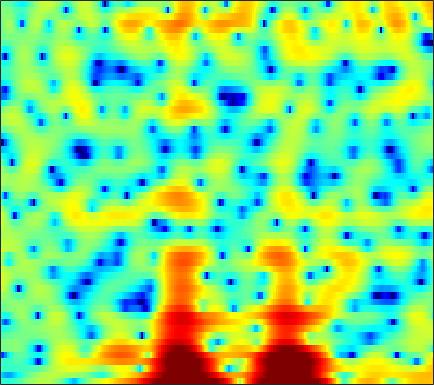

The table this chart was drawn from, first rows:
-3.5958, -3.9486, -4.2879, -4.4281, -4.3894, -4.131, -3.6408, -3.1684, -2.477, -1.7484, -1.0293, -0.51714, 0.11839, 0.70207, 1.0942, 1.5422, 1.9026, 2.1151, 2.3194, 2.4446, 2.4809, 2.4349, 2.2713, 1.984
-7.882, -8.837, -9.971, -10.59, -10.51, -9.669, -8.362, -7.297, -5.914, -4.648, -3.514, -2.752, -1.843, -1.044, -0.5069, 0.133, 0.7006, 1.081, 1.521, 1.892, 2.196, 2.382, 2.575, 2.701
-3.317, -3.445, -3.584, -3.676, -3.7, -3.679, -3.606, -3.517, -3.395, -3.268, -3.151, -3.075, -2.983, -2.901, -2.818, -2.648, -2.371, -2.081, -1.577, -0.9566, -0.2575, 0.2906, 1.025, 1.73
-3.434, -3.645, -3.688, -3.5, -3.272, -2.934, -2.632, -2.477, -2.405, -2.545, -2.906, -3.349, -4.232, -5.558, -6.954, -9.671, -14.34, -20.43, -16.96, -9.931, -5.751, -3.491, -1.125, 0.7381
-14.49, -16.22, -11.32, -7.424, -5.493, -3.717, -2.583, -2.02, -1.635, -1.593, -1.832, -2.176, -2.824, -3.619, -4.258, -5.053, -5.639, -5.793, -5.48, -4.605, -3.303, -2.165, -0.6122, 0.8805
-0.3898, -0.4904, -0.4444, -0.2578, -0.08719, 0.1205, 0.2345, 0.2355, 0.0822, -0.285, -0.8959, -1.542, -2.703, -4.295, -5.865, -8.699, -13.12, -18.7, -19.44, -11.59, -7.051, -4.632, -2.135, -0.1861
-0.3718, -0.2195, -0.03615, 0.1154, 0.2037, 0.2934, 0.3147, 0.2772, 0.1577, -0.06982, -0.4143, -0.7521, -1.305, -1.959, -2.478, -3.143, -3.654, -3.846, -3.741, -3.197, -2.349, -1.607, -0.6059, 0.3303
-2.726, -2.403, -2.027, -1.694, -1.456, -1.16, -0.8977, -0.7389, -0.5688, -0.4505, -0.3886, -0.3689, -0.3742, -0.3981, -0.4222, -0.4423, -0.417, -0.3532, -0.2013, 0.02257, 0.2993, 0.5297, 0.8405, 1.136
-4.97, -4.913, -4.705, -4.281, -3.845, -3.163, -2.451, -1.943, -1.343, -0.8543, -0.4864, -0.2823, -0.0845, 0.04901, 0.1242, 0.2233, 0.3392, 0.4565, 0.654, 0.8917, 1.153, 1.356, 1.606, 1.798
-8.96, -11.53, -14.58, -12.25, -9.144, -5.884, -3.578, -2.299, -1.059, -0.255, 0.1888, 0.3079, 0.2278, -0.06391, -0.3664, -0.7787, -1.037, -1.016, -0.6556, 0.0111, 0.8176, 1.409, 2.103, 2.621
-4.079, -4.818, -5.258, -4.647, -3.642, -2.095, -0.7159, 0.1246, 0.9263, 1.346, 1.373, 1.125, 0.3489, -1.036, -2.627, -5.926, -12.24, -21.03, -10.52, -4.75, -1.462, 0.2026, 1.75, 2.746
-1.41, -1.137, -0.7878, -0.4098, -0.1197, 0.2621, 0.6435, 0.8855, 1.107, 1.172, 1.062, 0.849, 0.3883, -0.2912, -0.9164, -1.79, -2.454, -2.616, -2.261, -1.417, -0.431, 0.2421, 0.9346, 1.361
-0.5909, -0.2756, -0.01067, 0.1311, 0.1847, 0.2084, 0.214, 0.2161, 0.232, 0.2851, 0.346, 0.3976, 0.4571, 0.5027, 0.5175, 0.5448, 0.5792, 0.6255, 0.715, 0.8267, 0.9105, 0.927, 0.8508, 0.6289
1.37, 1.261, 0.9293, 0.3917, -0.123, -0.9158, -1.741, -2.26, -2.594, -2.399, -1.769, -1.166, -0.3339, 0.4113, 0.8889, 1.387, 1.737, 1.909, 2.033, 2.035, 1.903, 1.714, 1.346, 0.8159
3.522, 3.046, 2.16, 0.8857, -0.3887, -2.717, -6.24, -10.46, -21.97, -12.48, -6.456, -3.821, -1.443, 0.1526, 1.005, 1.801, 2.276, 2.473, 2.551, 2.427, 2.15, 1.851, 1.348, 0.7298
4.373, 3.887, 3.076, 2.072, 1.182, -0.1314, -1.482, -2.379, -3.037, -2.813, -1.939, -1.145, -0.1456, 0.6683, 1.104, 1.46, 1.573, 1.496, 1.183, 0.6683, -0.003625, -0.5847, -1.407, -2.18
4.292, 3.858, 3.236, 2.625, 2.186, 1.663, 1.226, 1.002, 0.8453, 0.8245, 0.9294, 1.045, 1.183, 1.253, 1.227, 1.048, 0.6588, 0.2001, -0.6675, -1.856, -3.456, -4.962, -7.324, -9.718
3.629, 2.934, 2.065, 1.413, 1.127, 1.011, 1.135, 1.319, 1.591, 1.803, 1.956, 2.012, 2.004, 1.879, 1.712, 1.37, 0.8488, 0.3376, -0.5664, -1.805, -3.513, -5.148, -7.987, -11.39
1.968, 0.07, -3.1, -6.088, -6.147, -3.715, -1.298, 0.01615, 1.188, 1.886, 2.175, 2.198, 2.048, 1.767, 1.532, 1.23, 1.002, 0.8434, 0.6034, 0.2733, -0.1632, -0.5646, -1.135, -1.593
2.52, 0.9642, -1.506, -3.515, -3.59, -2.038, -0.2494, 0.7301, 1.486, 1.7, 1.366, 0.7644, -0.4631, -2.035, -3.184, -3.907, -3.255, -2.272, -0.9444, 0.1075, 0.8185, 1.131, 1.343, 1.359
3.529, 3.242, 2.862, 2.541, 2.4, 2.335, 2.304, 2.223, 1.979, 1.386, 0.3831, -0.7363, -2.931, -6.238, -9.827, -13.53, -9.17, -5.997, -3.142, -1.311, -0.1883, 0.3411, 0.6969, 0.6931
2.532, 2.691, 2.785, 2.758, 2.688, 2.539, 2.311, 2.094, 1.712, 1.182, 0.5138, -0.07295, -0.9397, -1.798, -2.304, -2.635, -2.519, -2.22, -1.668, -1.134, -0.753, -0.5856, -0.5518, -0.7464
1.843, 2.01, 2.078, 2.045, 1.963, 1.799, 1.602, 1.442, 1.182, 0.9303, 0.6473, 0.4294, 0.1457, -0.1179, -0.2926, -0.4722, -0.5971, -0.664, -0.7358, -0.8357, -0.9651, -1.108, -1.365, -1.658
2.31, 2.178, 1.89, 1.523, 1.23, 0.8659, 0.5884, 0.4394, 0.3675, 0.3887, 0.4626, 0.5254, 0.5968, 0.6392, 0.6345, 0.5672, 0.4325, 0.2833, -0.02358, -0.4484, -0.9957, -1.474, -2.149, -2.79
3.67, 3.039, 2.032, 0.8022, -0.1823, -1.398, -2.192, -2.309, -1.834, -1.038, -0.1772, 0.3907, 1.001, 1.427, 1.648, 1.794, 1.771, 1.633, 1.262, 0.635, -0.3465, -1.365, -3.21, -5.799
4.106, 3.02, 1.218, -1.2, -3.654, -8.688, -19.91, -16.65, -8.149, -4.296, -2.035, -0.9081, 0.1069, 0.758, 1.093, 1.428, 1.653, 1.732, 1.708, 1.45, 0.8705, 0.1498, -1.28, -3.224
2.006, 0.9079, -0.652, -2.204, -3.391, -4.845, -5.776, -5.761, -5.024, -4.106, -3.378, -3.155, -3.193, -3.464, -3.65, -3.492, -2.732, -1.92, -0.8549, -0.01476, 0.5474, 0.7841, 0.9434, 1.001
-1.54, -3.191, -4.616, -4.715, -4.239, -3.456, -2.795, -2.408, -2.124, -2.116, -2.591, -3.357, -5.22, -8.723, -13.81, -23.85, -10.39, -6.184, -2.873, -0.7854, 0.5594, 1.264, 1.93, 2.389
-4.418, -8.935, -15.27, -8.795, -5.333, -2.559, -0.8768, -0.09396, 0.4671, 0.6377, 0.3685, -0.06422, -0.9725, -2.068, -2.752, -3.014, -2.336, -1.466, -0.2961, 0.6973, 1.363, 1.686, 1.881, 1.914
0.4646, -0.2533, -0.7818, -0.6904, -0.2973, 0.3917, 1.061, 1.47, 1.865, 2.058, 2.088, 2.012, 1.791, 1.525, 1.332, 1.122, 0.9766, 0.89, 0.746, 0.5082, 0.1263, -0.2715, -1.004, -1.972
1.901, 1.651, 1.417, 1.315, 1.333, 1.467, 1.673, 1.848, 2.097, 2.277, 2.393, 2.407, 2.356, 2.188, 1.981, 1.602, 1.095, 0.6195, -0.1449, -1.113, -2.259, -3.258, -4.729, -6.466
2.007, 1.741, 1.401, 1.137, 1.018, 1.01, 1.185, 1.423, 1.805, 2.225, 2.573, 2.764, 2.889, 2.826, 2.643, 2.194, 1.483, 0.7625, -0.4852, -2.075, -4.055, -5.749, -8.159, -10.2
1.395, 0.7594, -0.2142, -1.221, -1.846, -2.173, -1.695, -0.8861, 0.3662, 1.627, 2.662, 3.272, 3.808, 4.045, 4.024, 3.712, 3.045, 2.295, 0.8921, -1.02, -3.656, -6.333, -11.59, -22.96
-0.901, -1.954, -3.963, -7.087, -10.97, -22.12, -12.46, -7.193, -2.973, -0.2283, 1.689, 2.733, 3.716, 4.296, 4.485, 4.443, 4.076, 3.582, 2.644, 1.383, -0.1542, -1.448, -3.166, -4.477
-4.245, -4.888, -5.845, -6.825, -7.429, -7.539, -6.421, -4.973, -2.857, -0.9434, 0.6503, 1.596, 2.569, 3.218, 3.512, 3.666, 3.578, 3.366, 2.915, 2.292, 1.549, 0.9648, 0.1754, -0.5413
-8.861, -9, -8.453, -7.472, -6.584, -5.329, -4.011, -3.015, -1.683, -0.4611, 0.6047, 1.288, 2.013, 2.534, 2.8, 2.992, 3.013, 2.936, 2.719, 2.403, 2.003, 1.659, 1.165, 0.6196
-24.55, -23.27, -13.9, -9.377, -7.09, -4.808, -3.052, -1.972, -0.757, 0.2277, 1.004, 1.468, 1.935, 2.245, 2.382, 2.461, 2.436, 2.363, 2.216, 2.028, 1.81, 1.616, 1.328, 0.9862
-8.55, -8.342, -7.004, -5.23, -3.914, -2.366, -1.094, -0.2971, 0.5217, 1.142, 1.563, 1.751, 1.859, 1.816, 1.699, 1.468, 1.203, 1.007, 0.8015, 0.6754, 0.6348, 0.6513, 0.672, 0.6667
-1.879, -1.615, -1.105, -0.4411, 0.07713, 0.7446, 1.32, 1.656, 1.96, 2.084, 2.027, 1.862, 1.471, 0.8847, 0.3303, -0.5553, -1.534, -2.215, -2.845, -2.905, -2.414, -1.837, -1.055, -0.4285
1.051, 1.408, 1.848, 2.277, 2.548, 2.836, 2.992, 2.998, 2.876, 2.541, 2.01, 1.49, 0.6134, -0.4814, -1.503, -3.261, -5.831, -8.668, -14.36, -14.4, -8.447, -5.509, -2.951, -1.423
1.414, 1.928, 2.535, 3.016, 3.284, 3.477, 3.454, 3.259, 2.768, 1.988, 0.9123, -0.008482, -1.281, -2.466, -3.224, -4.148, -5.183, -6.075, -6.938, -6.436, -4.536, -2.962, -1.236, -0.1313
-1.163, -0.3676, 0.5848, 1.338, 1.782, 2.147, 2.216, 2.044, 1.368, 0.148, -1.794, -3.945, -7.866, -11.55, -10.43, -6.976, -4.447, -3.135, -1.869, -0.7862, 0.1952, 0.8438, 1.583, 2.08
-6.659, -5.621, -4.406, -3.207, -2.357, -1.365, -0.6722, -0.4034, -0.4627, -1.101, -2.345, -3.743, -5.979, -7.483, -6.952, -4.837, -2.778, -1.535, -0.277, 0.6276, 1.28, 1.647, 2.005, 2.263
-12.81, -13.11, -12.6, -10.12, -7.807, -5.072, -3.017, -1.917, -0.8931, -0.3539, -0.1974, -0.2062, -0.3042, -0.2983, -0.1547, 0.1937, 0.615, 0.8934, 1.18, 1.27, 1.175, 1.014, 0.7156, 0.4701
-13.6, -16.07, -17.89, -12.94, -9.226, -5.529, -2.904, -1.431, 0.03137, 1.076, 1.781, 2.148, 2.477, 2.682, 2.766, 2.788, 2.705, 2.538, 2.126, 1.451, 0.4189, -0.6602, -2.569, -4.973
-7.024, -6.971, -6.473, -5.439, -4.401, -2.885, -1.426, -0.4453, 0.66, 1.542, 2.219, 2.579, 2.913, 3.071, 3.082, 2.962, 2.676, 2.349, 1.708, 0.8059, -0.4578, -1.728, -4.02, -7.19
-4.095, -3.946, -3.6, -3.038, -2.504, -1.705, -0.866, -0.2537, 0.4913, 1.108, 1.58, 1.834, 2.025, 2.054, 1.98, 1.76, 1.408, 1.073, 0.5615, -0.03122, -0.6808, -1.177, -1.797, -2.237
-3.253, -3.31, -3.167, -2.767, -2.325, -1.617, -0.8613, -0.3094, 0.3498, 0.8734, 1.221, 1.37, 1.391, 1.228, 0.9918, 0.5438, 0.0007055, -0.4308, -0.9454, -1.315, -1.464, -1.43, -1.207, -0.8242
-4.548, -5.219, -5.404, -4.699, -3.77, -2.392, -1.106, -0.2727, 0.6143, 1.237, 1.583, 1.661, 1.517, 1.081, 0.5462, -0.4506, -1.727, -2.825, -4.232, -4.99, -4.599, -3.717, -2.243, -0.8162
-8.885, -14.25, -21.46, -10.85, -6.935, -3.611, -1.397, -0.2096, 0.9307, 1.664, 2.042, 2.088, 1.86, 1.249, 0.5099, -0.9392, -3.124, -5.512, -10.79, -28.59, -13.08, -7.724, -3.667, -1.045
-4.702, -5.825, -6.282, -5.351, -4.161, -2.511, -1.113, -0.2645, 0.5913, 1.162, 1.46, 1.514, 1.345, 0.9015, 0.3879, -0.5445, -1.767, -2.78, -4.068, -4.713, -4.282, -3.39, -1.919, -0.4856
-1.669, -1.91, -1.992, -1.794, -1.51, -1.036, -0.5532, -0.2027, 0.1841, 0.4686, 0.6427, 0.7114, 0.6792, 0.5273, 0.3246, -0.05527, -0.5126, -0.867, -1.272, -1.499, -1.488, -1.302, -0.8695, -0.296
-0.8312, -0.7048, -0.515, -0.3135, -0.1926, -0.1091, -0.08, -0.1075, -0.1291, -0.1089, 0.0008259, 0.1253, 0.3423, 0.5188, 0.5775, 0.5286, 0.3398, 0.07862, -0.3432, -0.8347, -1.26, -1.452, -1.435, -1.064
-1.358, -0.4326, 0.4761, 0.9367, 1.014, 0.7772, 0.1785, -0.4938, -1.491, -2.195, -2.106, -1.52, -0.3898, 0.6486, 1.238, 1.682, 1.673, 1.365, 0.4897, -0.9569, -2.967, -4.663, -5.855, -4.507
-2.026, -0.2728, 1.11, 1.666, 1.629, 1.008, -0.4304, -2.17, -6.018, -14.68, -15.18, -7.438, -2.589, 0.1462, 1.452, 2.487, 2.803, 2.636, 1.764, 0.0747, -2.752, -5.792, -9.152, -5.861
-0.3623, 0.1472, 0.5784, 0.6922, 0.5211, -0.07939, -1.078, -2.031, -3.455, -4.495, -4.394, -3.526, -1.895, -0.3095, 0.6571, 1.591, 2.152, 2.289, 2.167, 1.72, 1.064, 0.574, 0.1663, 0.1237
0.1217, 0.09968, 0.007458, -0.2254, -0.5076, -1.035, -1.643, -2.116, -2.699, -2.999, -2.905, -2.523, -1.77, -0.7986, -0.0405, 0.8744, 1.641, 2.068, 2.464, 2.641, 2.648, 2.559, 2.34, 1.961
-0.899, -1.007, -1.233, -1.637, -2.057, -2.757, -3.653, -4.439, -5.454, -6.25, -6.376, -5.88, -4.582, -2.993, -1.804, -0.3293, 0.8859, 1.661, 2.451, 3.012, 3.36, 3.486, 3.454, 3.203
